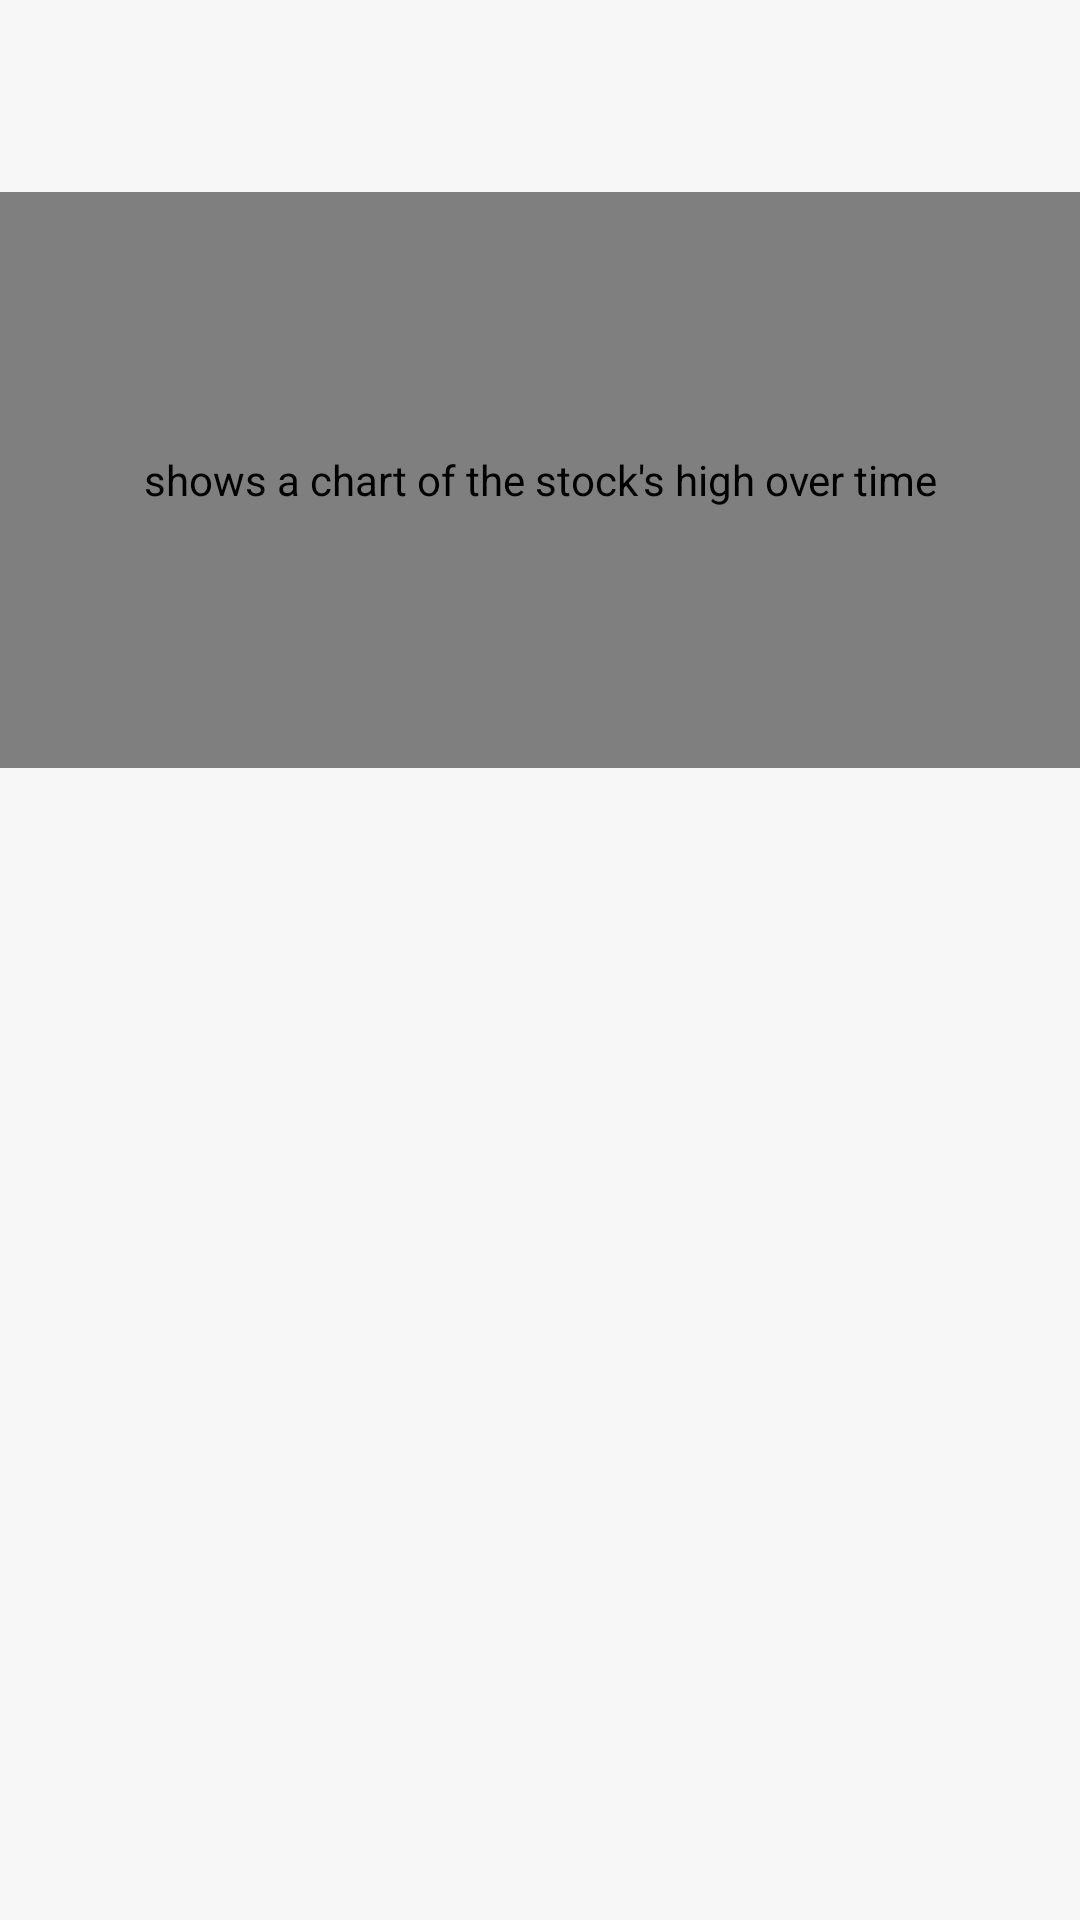

This screen was rendered from an Android layout file. Write that file and the resources it references.
<!-- AndroidManifest.xml: application theme AppTheme -->
<!-- res/layout/fragment_stock_detail.xml -->
<?xml version="1.0" encoding="utf-8"?>
<LinearLayout xmlns:android="http://schemas.android.com/apk/res/android"
              xmlns:tools="http://schemas.android.com/tools"
              android:orientation="vertical"
              android:weightSum="1"
              android:paddingTop="@dimen/activity_vertical_margin"
              android:background="@color/off_white"
              android:layout_width="match_parent"
              android:layout_height="match_parent">

    <TextView
        android:id="@+id/stock_title"
        android:layout_weight=".1"
        android:textSize="22sp"
        android:layout_marginLeft="@dimen/activity_horizontal_margin"
        android:layout_marginRight="@dimen/activity_horizontal_margin"
        android:layout_marginEnd="@dimen/activity_horizontal_margin"
        android:layout_marginStart="@dimen/activity_horizontal_margin"
        android:maxLines="1"
        android:ellipsize="end"
        android:textColor="@color/textColorSecondary"
        android:layout_width="match_parent"
        android:layout_height="0dp"
        tools:text="Google Inc."/>

    <lecho.lib.hellocharts.view.LineChartView
        android:id="@+id/line_chart"
        android:layout_weight=".3"
        android:padding="10dp"
        android:contentDescription="@string/stock_chart"
        android:layout_marginLeft="@dimen/activity_horizontal_margin"
        android:layout_marginRight="@dimen/activity_horizontal_margin"
        android:layout_marginEnd="@dimen/activity_horizontal_margin"
        android:layout_marginStart="@dimen/activity_horizontal_margin"
        android:layout_marginBottom="@dimen/activity_vertical_margin"
        android:background="@color/colorAccent"
        android:layout_width="match_parent"
        android:layout_height="0dp"/>

    <android.support.v7.widget.RecyclerView
        android:layout_weight=".6"
        android:id="@+id/stock_price_recycler_view"
        android:layout_width="match_parent"
        android:layout_height="0dp" />

</LinearLayout>
<!-- resources referenced by this layout -->
<resources>
  <color name="colorAccent">#ef6c00</color>
  <color name="off_white">#F7F7F7</color>
  <color name="textColorSecondary">#111111</color>
  <string name="stock_chart" translatable="true">shows a chart of the stock\'s high over time</string>
  <style name="AppTheme" parent="Theme.AppCompat">
        <item name="colorPrimary">@color/colorPrimary</item>
        <item name="colorPrimaryDark">@color/colorPrimaryDark</item>
      
    </style>
  <color name="colorPrimary">#689F38</color>
  <color name="colorPrimaryDark">#33691E</color>
</resources>
